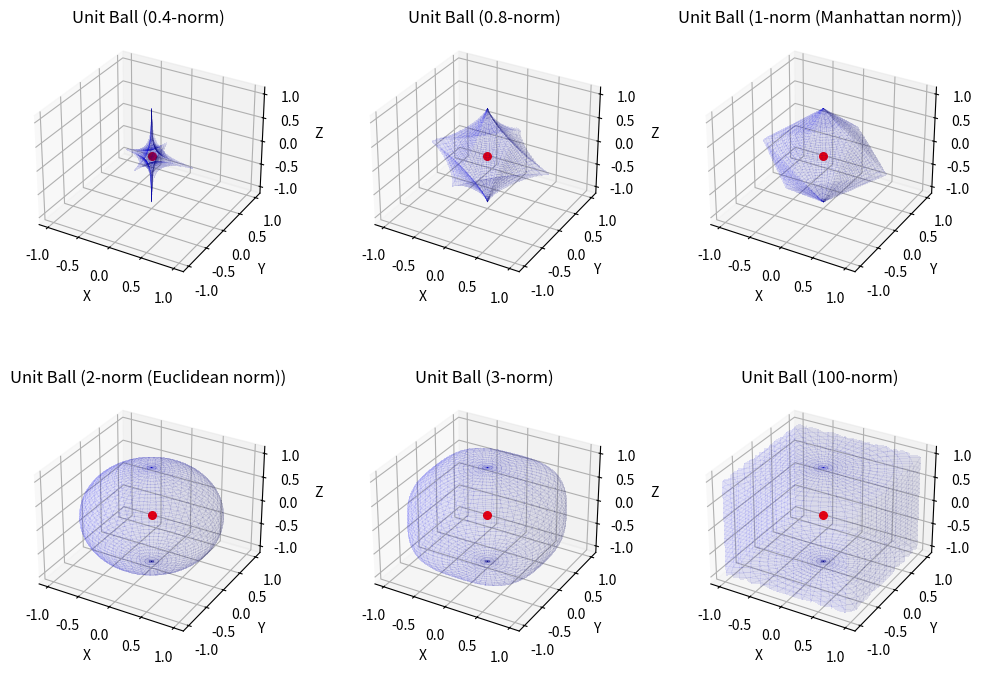

Reproduce this figure in Python.
#!/usr/bin/env python3
# -*- coding: utf-8 -*-
"""
Created on Fri Sep 29 12:14:57 2023

[redacted]
"""

import numpy as np
import matplotlib.pyplot as plt

def plot_unit_ball(norm, subplot_index):
    ax = fig.add_subplot(2, 3, subplot_index, projection='3d')  # Adjust the subplot dimensions as needed

    # Generate points on the unit sphere
    u = np.linspace(0, 2 * np.pi, 100)
    v = np.linspace(0, np.pi, 100)
    x = np.outer(np.cos(u), np.sin(v))
    y = np.outer(np.sin(u), np.sin(v))
    z = np.outer(np.ones(np.size(u)), np.cos(v))

    # Compute distances from the origin using the specified norm
    distances = np.power(np.power(np.abs(x), norm) + np.power(np.abs(y), norm) + np.power(np.abs(z), norm), 1/norm)

    # Plot the unit ball
    ax.plot_surface(x / distances, y / distances, z / distances, color='b', alpha=0.05, antialiased=False)
    
    # Add a central point 'x'
    ax.scatter([0], [0], [0], color='red', s=30, label='x')

    # Set plot limits and labels based on the figure size
    xlim = ax.get_xlim()
    ylim = ax.get_ylim()
    zlim = ax.get_zlim()
    max_range = max(max(xlim), max(ylim), max(zlim))
    ax.set_xlim([-max_range, max_range])
    ax.set_ylim([-max_range, max_range])
    ax.set_zlim([-max_range, max_range])
    ax.set_xlabel('X')
    ax.set_ylabel('Y')
    ax.set_zlabel('Z')

    # Set the title based on the norm used
    if norm == 1:
        norm_name = '1-norm (Manhattan norm)'
    elif norm == 2:
        norm_name = '2-norm (Euclidean norm)'
    elif norm == np.inf:
        norm_name = 'Infinity norm'
    else:
        norm_name = f'{norm}-norm'

    ax.set_title(f'Unit Ball ({norm_name})')

# Create a figure with subplots
fig = plt.figure(figsize=(12, 8))  # Adjust the figure size as needed

# Plot the unit balls as subplots
plot_unit_ball(0.4, 1)  # 0.5-norm
plot_unit_ball(0.8, 2)  # 0.5-norm
plot_unit_ball(1, 3)    # 1-norm (Manhattan norm)
plot_unit_ball(2, 4)    # 2-norm (Euclidean norm)
plot_unit_ball(3, 5)    # 3-norm
plot_unit_ball(100, 6)  # Infinity norm

# Adjust spacing between subplots
plt.subplots_adjust(wspace=0.3, hspace=0.4)  # Adjust the horizontal and vertical spacing as needed

#plt.savefig("../../../Module-3-AML_files/Module-3-AML_1_0.pdf",bbox_inches='tight')

# Show the plot
plt.show()